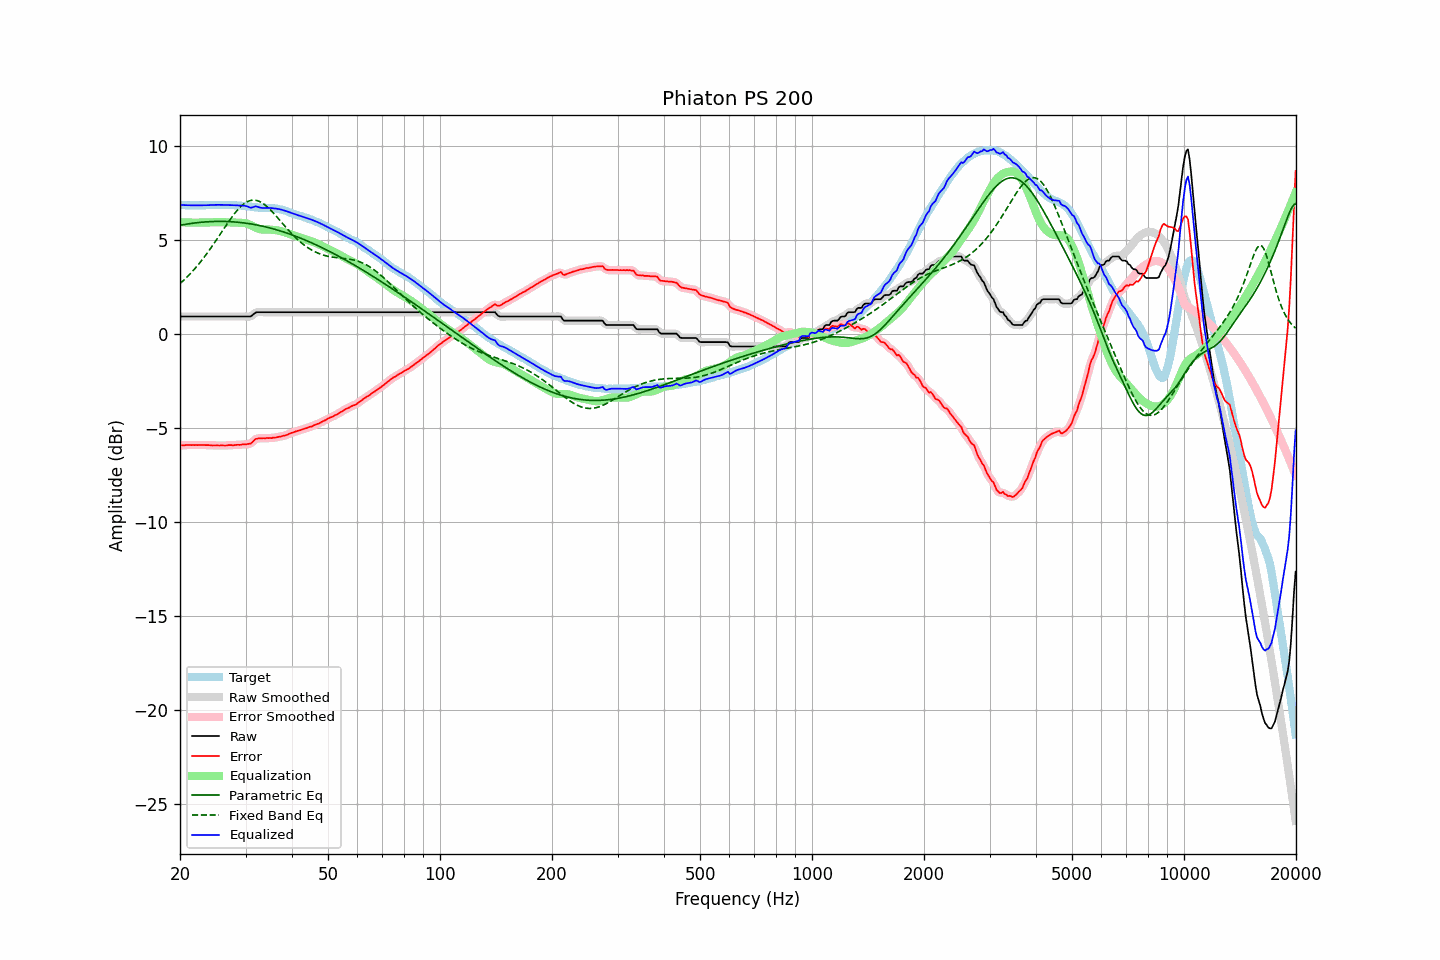

The file beside this chart, header and first rows:
frequency, raw, error, smoothed, error_smoothed, equalization, parametric_eq, fixed_band_eq, equalized_raw, equalized_smoothed, target
20.00, 0.92, -5.93, 0.92, -5.93, 5.93, 5.76, 2.67, 6.85, 6.85, 6.85
20.20, 0.92, -5.92, 0.92, -5.93, 5.93, 5.78, 2.74, 6.84, 6.84, 6.84
20.40, 0.92, -5.92, 0.92, -5.92, 5.92, 5.79, 2.82, 6.84, 6.84, 6.84
20.61, 0.92, -5.92, 0.92, -5.92, 5.92, 5.81, 2.90, 6.84, 6.84, 6.84
20.81, 0.92, -5.90, 0.92, -5.91, 5.91, 5.82, 2.99, 6.83, 6.83, 6.82
21.02, 0.92, -5.90, 0.92, -5.91, 5.91, 5.84, 3.07, 6.83, 6.83, 6.82
21.23, 0.92, -5.90, 0.92, -5.90, 5.91, 5.85, 3.16, 6.83, 6.83, 6.82
21.44, 0.92, -5.91, 0.92, -5.91, 5.91, 5.86, 3.25, 6.83, 6.83, 6.83
21.66, 0.92, -5.90, 0.92, -5.91, 5.91, 5.88, 3.34, 6.83, 6.83, 6.82
21.87, 0.92, -5.91, 0.92, -5.91, 5.91, 5.89, 3.44, 6.82, 6.82, 6.83
22.09, 0.92, -5.90, 0.92, -5.91, 5.91, 5.90, 3.54, 6.82, 6.82, 6.82
22.31, 0.92, -5.91, 0.92, -5.91, 5.91, 5.91, 3.64, 6.82, 6.82, 6.83
22.54, 0.92, -5.90, 0.92, -5.91, 5.91, 5.92, 3.74, 6.82, 6.82, 6.82
22.76, 0.92, -5.90, 0.92, -5.90, 5.91, 5.92, 3.85, 6.82, 6.82, 6.82
22.99, 0.92, -5.90, 0.92, -5.90, 5.91, 5.93, 3.95, 6.83, 6.83, 6.82
23.22, 0.92, -5.90, 0.92, -5.91, 5.91, 5.94, 4.06, 6.83, 6.83, 6.82
23.45, 0.92, -5.91, 0.92, -5.91, 5.91, 5.95, 4.18, 6.83, 6.83, 6.83
23.69, 0.92, -5.91, 0.92, -5.91, 5.92, 5.95, 4.29, 6.83, 6.83, 6.83
23.92, 0.92, -5.91, 0.92, -5.92, 5.92, 5.96, 4.41, 6.84, 6.84, 6.83
24.16, 0.92, -5.92, 0.92, -5.92, 5.92, 5.96, 4.53, 6.84, 6.84, 6.84
24.40, 0.92, -5.93, 0.92, -5.93, 5.93, 5.96, 4.65, 6.84, 6.84, 6.85
24.65, 0.92, -5.93, 0.92, -5.93, 5.93, 5.97, 4.78, 6.85, 6.85, 6.85
24.89, 0.92, -5.93, 0.92, -5.93, 5.93, 5.97, 4.90, 6.85, 6.85, 6.85
25.14, 0.92, -5.92, 0.92, -5.93, 5.93, 5.97, 5.03, 6.85, 6.85, 6.84
25.39, 0.92, -5.93, 0.92, -5.93, 5.93, 5.97, 5.16, 6.85, 6.85, 6.85
25.65, 0.92, -5.93, 0.92, -5.93, 5.93, 5.97, 5.29, 6.85, 6.85, 6.85
25.91, 0.92, -5.92, 0.92, -5.93, 5.93, 5.97, 5.42, 6.85, 6.85, 6.84
26.16, 0.92, -5.93, 0.92, -5.93, 5.93, 5.97, 5.55, 6.85, 6.85, 6.85
26.43, 0.92, -5.93, 0.92, -5.93, 5.93, 5.97, 5.67, 6.85, 6.85, 6.85
26.69, 0.92, -5.93, 0.92, -5.93, 5.93, 5.97, 5.80, 6.84, 6.84, 6.85
26.96, 0.92, -5.91, 0.92, -5.92, 5.92, 5.96, 5.93, 6.84, 6.84, 6.83
27.23, 0.92, -5.91, 0.92, -5.92, 5.92, 5.96, 6.05, 6.84, 6.84, 6.83
27.50, 0.92, -5.91, 0.92, -5.92, 5.92, 5.95, 6.17, 6.84, 6.84, 6.83
27.77, 0.92, -5.92, 0.92, -5.92, 5.91, 5.95, 6.28, 6.83, 6.83, 6.84
28.05, 0.92, -5.91, 0.92, -5.91, 5.91, 5.94, 6.40, 6.83, 6.83, 6.83
28.33, 0.92, -5.90, 0.92, -5.91, 5.91, 5.93, 6.50, 6.82, 6.82, 6.82
28.62, 0.92, -5.89, 0.92, -5.90, 5.90, 5.93, 6.60, 6.82, 6.82, 6.81
28.90, 0.92, -5.90, 0.92, -5.90, 5.90, 5.92, 6.69, 6.82, 6.82, 6.82
29.19, 0.92, -5.89, 0.92, -5.89, 5.90, 5.91, 6.78, 6.81, 6.81, 6.81
29.48, 0.92, -5.87, 0.92, -5.88, 5.89, 5.90, 6.85, 6.81, 6.81, 6.79
29.78, 0.92, -5.87, 0.92, -5.87, 5.89, 5.89, 6.92, 6.80, 6.80, 6.79
30.08, 0.92, -5.87, 0.92, -5.87, 5.87, 5.88, 6.98, 6.79, 6.79, 6.79
30.38, 0.92, -5.85, 0.91, -5.86, 5.85, 5.86, 7.02, 6.77, 6.76, 6.77
30.68, 0.92, -5.84, 0.92, -5.85, 5.81, 5.85, 7.06, 6.73, 6.73, 6.76
30.99, 0.92, -5.83, 0.94, -5.81, 5.77, 5.84, 7.09, 6.69, 6.71, 6.75
31.30, 0.99, -5.75, 0.99, -5.75, 5.73, 5.82, 7.10, 6.72, 6.72, 6.74
31.61, 1.06, -5.67, 1.06, -5.68, 5.69, 5.81, 7.10, 6.75, 6.74, 6.73
31.93, 1.13, -5.59, 1.11, -5.61, 5.65, 5.79, 7.09, 6.77, 6.76, 6.71
32.24, 1.15, -5.57, 1.14, -5.57, 5.61, 5.78, 7.08, 6.76, 6.75, 6.72
32.57, 1.15, -5.55, 1.15, -5.55, 5.58, 5.76, 7.05, 6.72, 6.73, 6.70
32.89, 1.15, -5.55, 1.15, -5.55, 5.55, 5.74, 7.01, 6.70, 6.70, 6.70
33.22, 1.15, -5.55, 1.15, -5.55, 5.54, 5.72, 6.96, 6.69, 6.69, 6.70
33.55, 1.15, -5.54, 1.15, -5.55, 5.54, 5.71, 6.90, 6.69, 6.69, 6.69
33.89, 1.15, -5.55, 1.15, -5.55, 5.54, 5.69, 6.84, 6.69, 6.69, 6.70
34.23, 1.15, -5.53, 1.15, -5.54, 5.54, 5.66, 6.77, 6.69, 6.69, 6.68
34.57, 1.15, -5.54, 1.15, -5.54, 5.54, 5.64, 6.69, 6.69, 6.69, 6.69
34.92, 1.15, -5.53, 1.15, -5.54, 5.54, 5.62, 6.61, 6.69, 6.69, 6.68
35.27, 1.15, -5.54, 1.15, -5.53, 5.53, 5.60, 6.52, 6.68, 6.68, 6.69
35.62, 1.15, -5.51, 1.15, -5.52, 5.52, 5.58, 6.43, 6.67, 6.67, 6.66
35.97, 1.15, -5.51, 1.15, -5.51, 5.51, 5.55, 6.33, 6.66, 6.66, 6.66
... 635 more rows
